Run: headless pygame with SDL's dummy video driver; simulated clock (each Clock.tick advances the game by its frame time, no real sleeping); random seed 0; keys injected as events and as key.get_pressed() state; no mouse input.
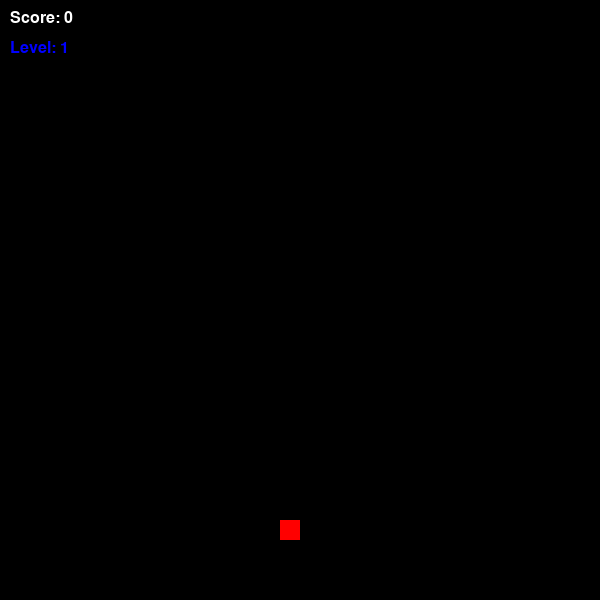
Frame 1 of 1 · flips 1–60 · no input (game ended)

The pygame program that drew these frames:

import pygame
import random
import sys

# Инициализация Pygame
pygame.init()

# Размеры экрана
WIDTH, HEIGHT = 600, 600
CELL_SIZE = 20  # Размер клетки сетки
COLS, ROWS = WIDTH // CELL_SIZE, HEIGHT // CELL_SIZE

# Цвета
BLACK = (0, 0, 0)
GREEN = (0, 255, 0)
RED   = (255, 0, 0)
WHITE = (255, 255, 255)
BLUE  = (0, 0, 255)

# Настройка окна
screen = pygame.display.set_mode((WIDTH, HEIGHT))
pygame.display.set_caption("Snake Game")

# Таймер (скорость игры)
clock = pygame.time.Clock()
FPS = 3  # начальная скорость (в дальнейшем будет увеличиваться)

# Шрифт
font = pygame.font.SysFont('Arial', 24)

# Змейка и еда
snake = [(5, 5)]
direction = (1, 0)  # по умолчанию движение вправо

# Стены (границы по умолчанию)
walls = []

# Функция генерации еды
def generate_food():
    margin = 2  # минимальное расстояние от краёв
    while True:
        x = random.randint(margin, COLS - 1 - margin)
        y = random.randint(margin, ROWS - 1 - margin)
        if (x, y) not in snake and (x, y) not in walls:
            return (x, y)


food = generate_food()

# Уровень и очки
score = 0
level = 1

# Главный цикл игры
running = True
while running:
    screen.fill(BLACK)

    # События (нажатия клавиш)
    for event in pygame.event.get():
        if event.type  == pygame.QUIT:
            running = False

        # Управление стрелками
        elif event.type == pygame.KEYDOWN:
            if event.key == pygame.K_UP and direction != (0, 1):
                direction = (0, -1)
            elif event.key == pygame.K_DOWN and direction != (0, -1):
                direction = (0, 1)
            elif event.key == pygame.K_LEFT and direction != (1, 0):
                direction = (-1, 0)
            elif event.key == pygame.K_RIGHT and direction != (-1, 0):
                direction = (1, 0)

    # Перемещение змейки
    head_x, head_y = snake[0]
    new_head = (head_x + direction[0], head_y + direction[1])

    # Проверка на столкновение со стеной или выход за границы
    if (
        new_head[0] < 0 or new_head[0] >= COLS or
        new_head[1] < 0 or new_head[1] >= ROWS or
        new_head in snake or
        new_head in walls
    ):
        print("Game Over")
        running = False

    snake.insert(0, new_head)

    # Если съел еду
    if new_head == food:
        score += 1
        food = generate_food()

        # Повышение уровня каждые 4 очка
        if score % 4 == 0:
            level += 1
            FPS += 2  # увеличение скорости
    else:
        snake.pop()  # иначе удаляем хвост

    # Отрисовка змейки
    for segment in snake:
        pygame.draw.rect(screen, GREEN, (segment[0]*CELL_SIZE, segment[1]*CELL_SIZE, CELL_SIZE, CELL_SIZE))

    # Отрисовка еды
    pygame.draw.rect(screen, RED, (food[0]*CELL_SIZE, food[1]*CELL_SIZE, CELL_SIZE, CELL_SIZE))

    # Отрисовка счёта и уровня
    score_text = font.render(f"Score: {score}", True, WHITE)
    level_text = font.render(f"Level: {level}", True, BLUE)
    screen.blit(score_text, (10, 10))
    screen.blit(level_text, (10, 40))

    # Обновление экрана
    pygame.display.flip()
    clock.tick(FPS)  # скорость зависит от уровня

pygame.quit()
sys.exit()
